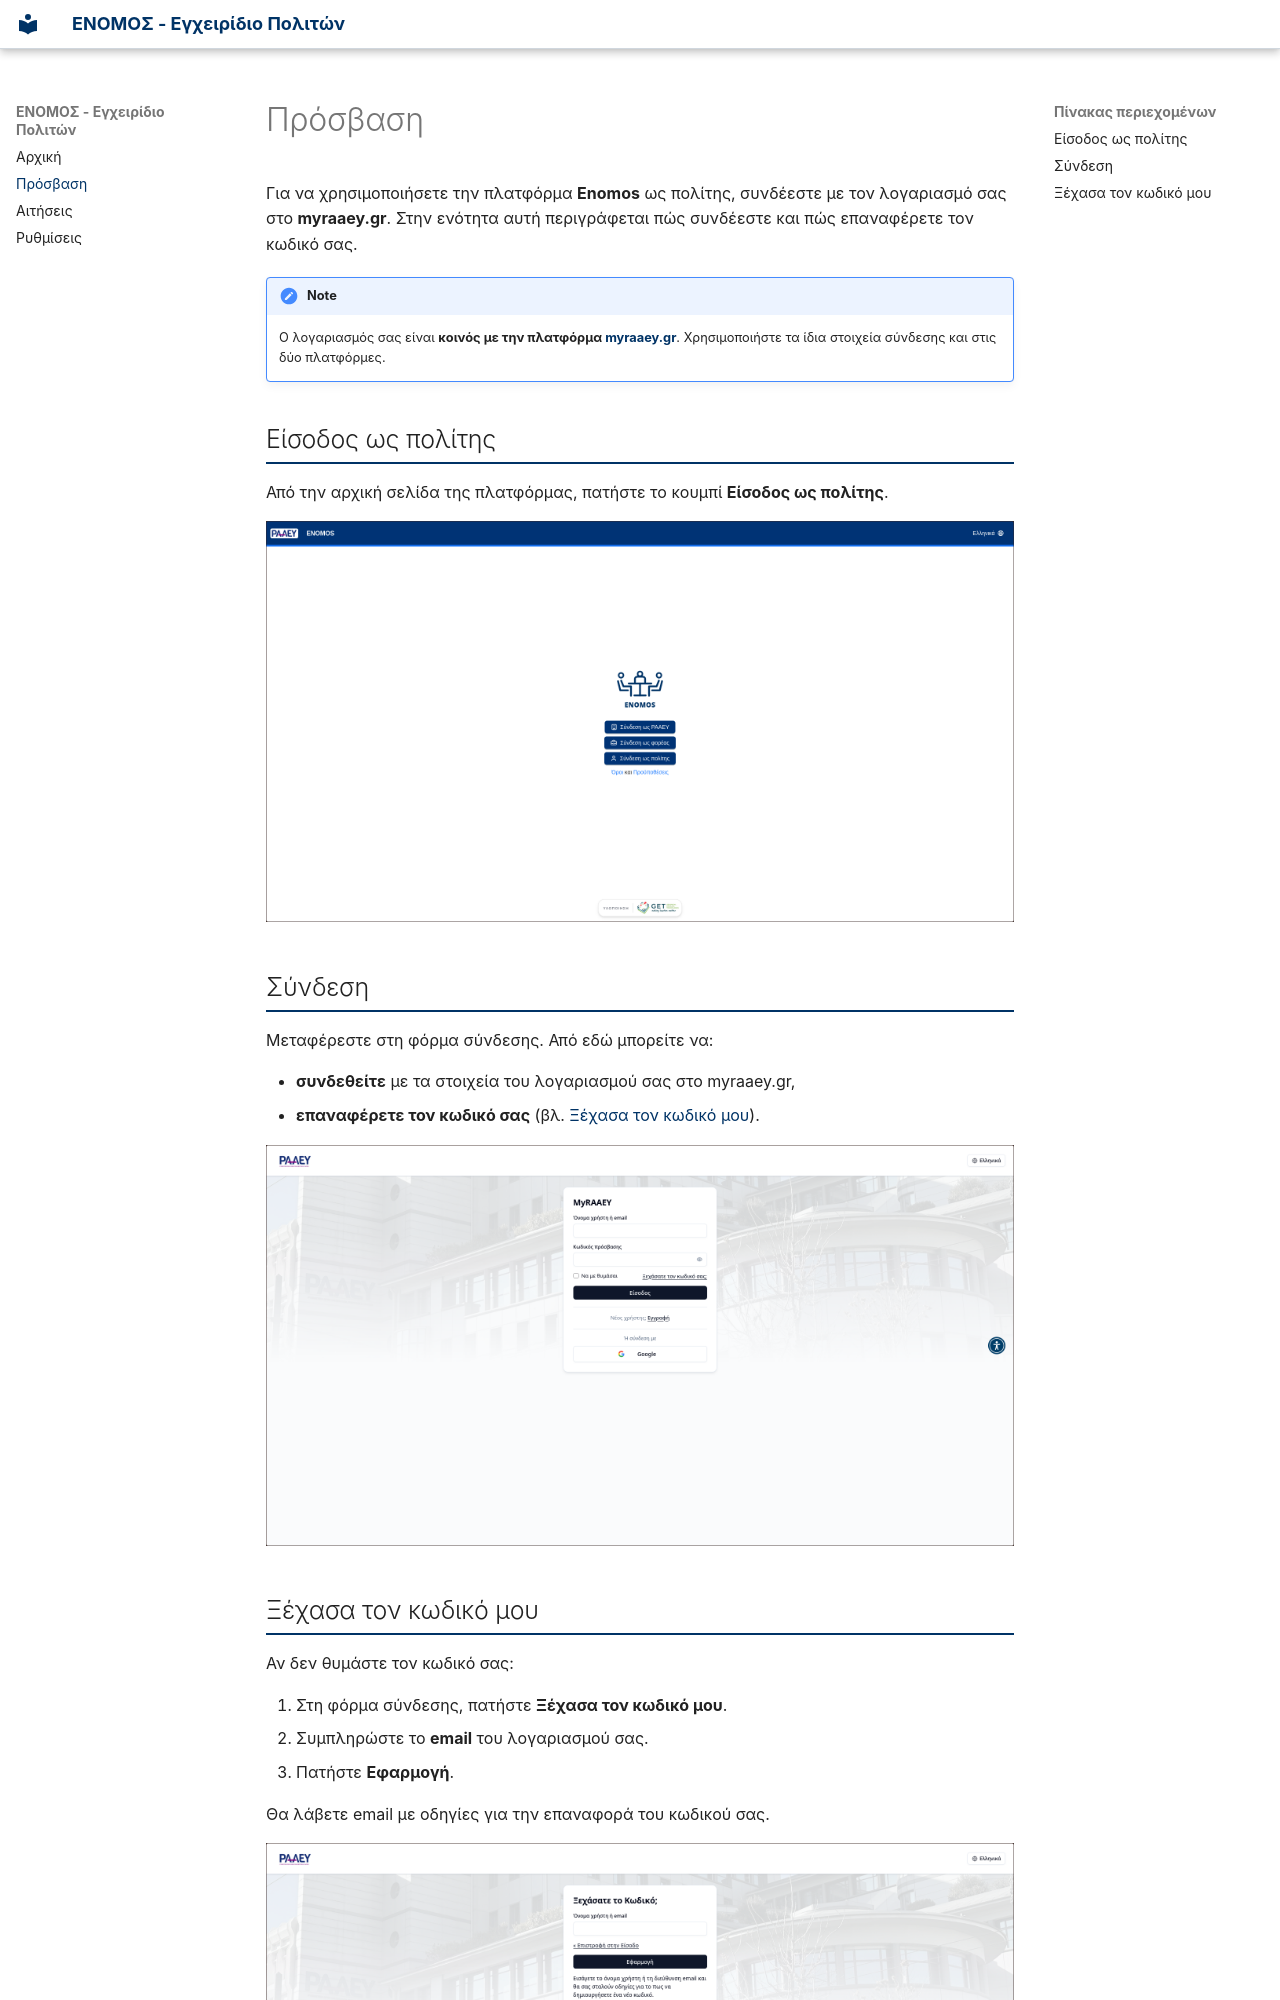

repository: GeospatialEnablingTechnologies/enomos-manual-citizen · page: access/index.html · generator: mkdocs

# Πρόσβαση

Για να χρησιμοποιήσετε την πλατφόρμα **Enomos** ως πολίτης, συνδέεστε με τον λογαριασμό σας στο **myraaey.gr**. Στην ενότητα αυτή περιγράφεται πώς συνδέεστε και πώς επαναφέρετε τον κωδικό σας.

!!! note

    Ο λογαριασμός σας είναι **κοινός με την πλατφόρμα [myraaey.gr](https://myraaey.gr)**. Χρησιμοποιήστε τα ίδια στοιχεία σύνδεσης και στις δύο πλατφόρμες.

## Είσοδος ως πολίτης

Από την αρχική σελίδα της πλατφόρμας, πατήστε το κουμπί **Είσοδος ως πολίτης**.

![Αρχική σελίδα](assets/images/access/access-home-page.png)

## Σύνδεση

Μεταφέρεστε στη φόρμα σύνδεσης. Από εδώ μπορείτε να:

- **συνδεθείτε** με τα στοιχεία του λογαριασμού σας στο myraaey.gr,
- **επαναφέρετε τον κωδικό σας** (βλ. [Ξέχασα τον κωδικό μου](#forgot-password)).

![Φόρμα σύνδεσης](assets/images/access/access-login-form.png)
